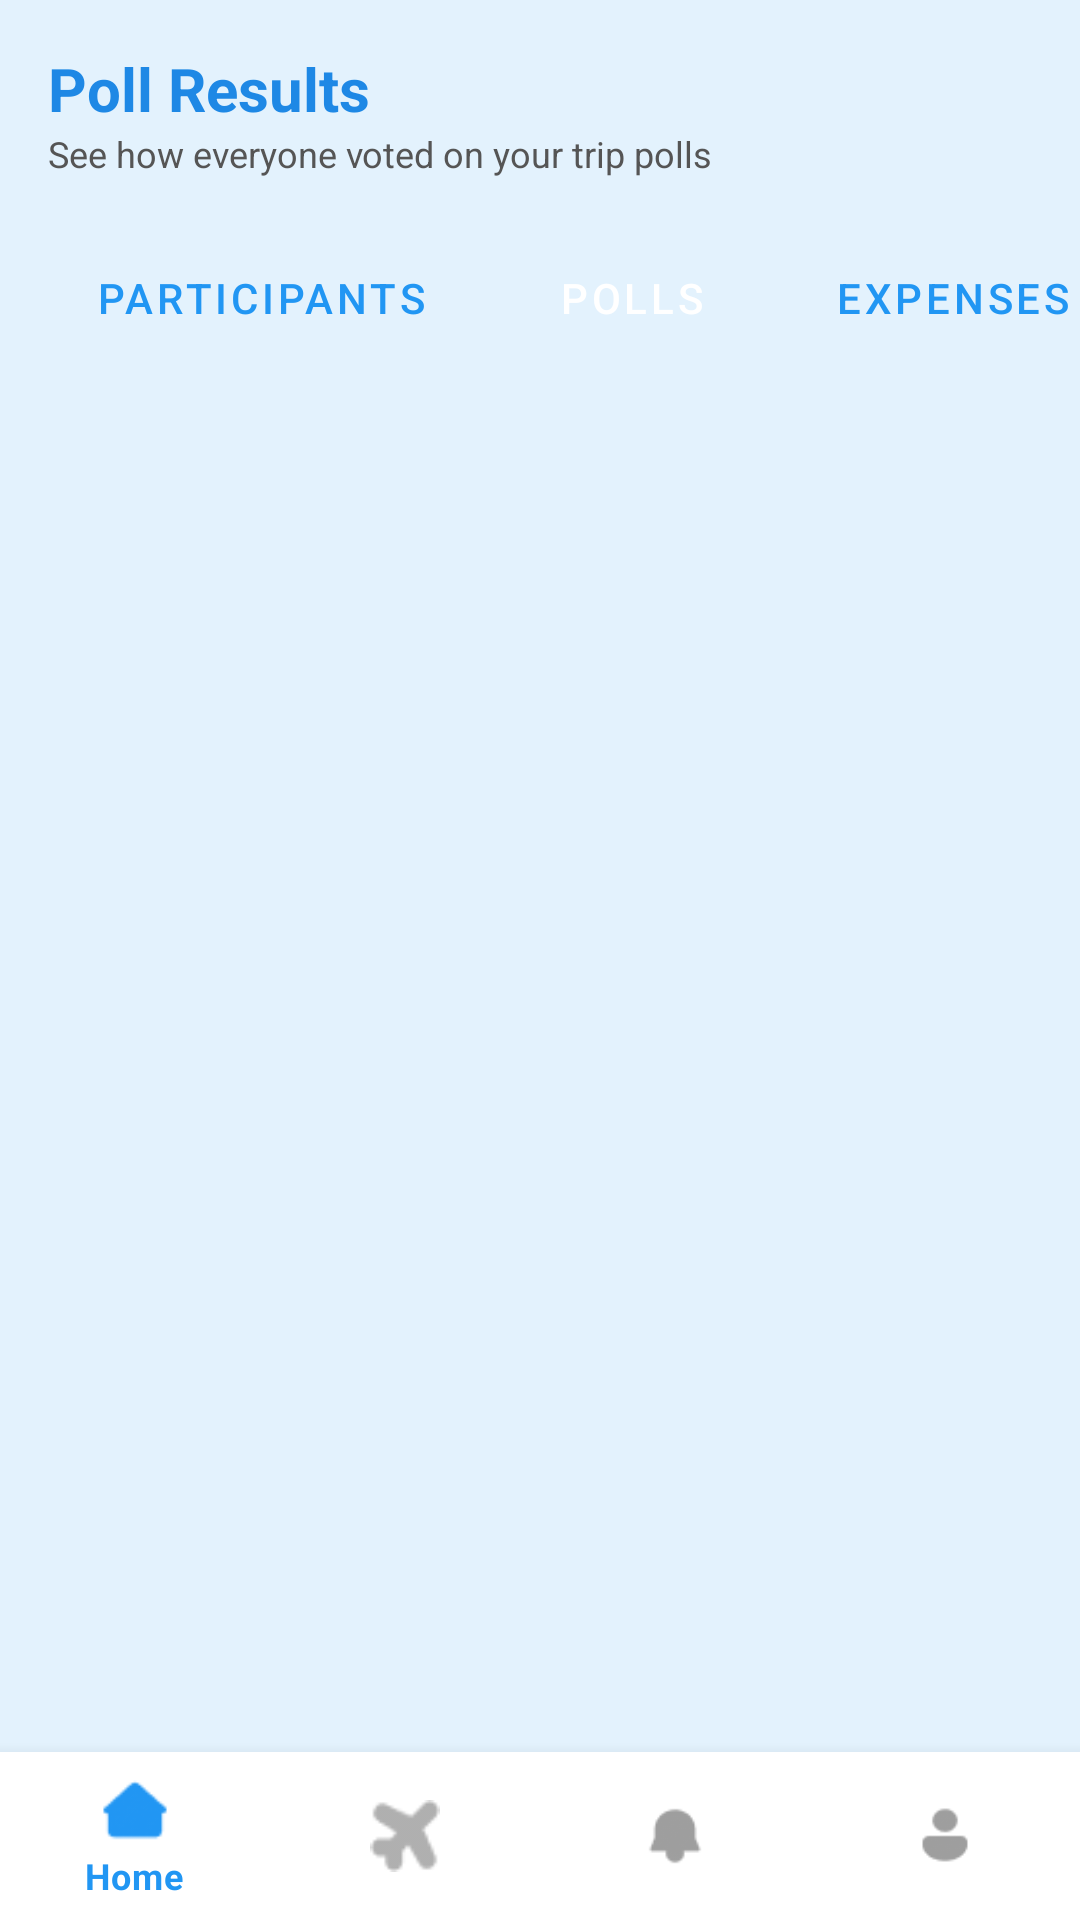

Write the Android layout XML for this screen, with the resource values it uses.
<!-- AndroidManifest.xml: application theme Theme.TripMate -->
<!-- res/layout/fragment_poll_results.xml -->
<?xml version="1.0" encoding="utf-8"?>
<androidx.constraintlayout.widget.ConstraintLayout
    xmlns:android="http://schemas.android.com/apk/res/android"
    xmlns:app="http://schemas.android.com/apk/res-auto"
    xmlns:tools="http://schemas.android.com/tools"
    android:layout_width="match_parent"
    android:layout_height="match_parent"
    android:background="#E3F2FD">

    
    <LinearLayout
        android:id="@+id/headerSection"
        android:layout_width="match_parent"
        android:layout_height="wrap_content"
        android:orientation="vertical"
        android:padding="16dp"
        app:layout_constraintTop_toTopOf="parent">

        <TextView
            android:id="@+id/tvTitle"
            android:layout_width="wrap_content"
            android:layout_height="wrap_content"
            android:text="Poll Results"
            android:textSize="20sp"
            android:textStyle="bold"
            android:textColor="#1E88E5"/>

        <TextView
            android:id="@+id/tvSubtitle"
            android:layout_width="wrap_content"
            android:layout_height="wrap_content"
            android:text="See how everyone voted on your trip polls"
            android:textColor="#555555"
            android:textSize="12sp"/>
    </LinearLayout>

    
    <HorizontalScrollView
        android:id="@+id/tabScroll"
        android:layout_width="match_parent"
        android:layout_height="wrap_content"
        android:scrollbars="none"
        app:layout_constraintTop_toBottomOf="@id/headerSection">

        <LinearLayout
            android:layout_width="wrap_content"
            android:layout_height="wrap_content"
            android:orientation="horizontal"
            android:paddingHorizontal="16dp">

            <Button
                android:id="@+id/tabParticipants"
                android:layout_width="wrap_content"
                android:layout_height="wrap_content"
                android:text="Participants"
                style="@style/Widget.MaterialComponents.Button.OutlinedButton"
                android:textColor="#2196F3"
                android:backgroundTint="#FFFFFF"
                android:layout_marginEnd="8dp"/>

            <Button
                android:id="@+id/tabPolls"
                android:layout_width="wrap_content"
                android:layout_height="wrap_content"
                android:text="Polls"
                style="@style/Widget.MaterialComponents.Button.OutlinedButton"
                android:textColor="#FFFFFF"
                android:backgroundTint="#2196F3"
                android:layout_marginEnd="8dp"/>

            <Button
                android:id="@+id/tabExpenses"
                android:layout_width="wrap_content"
                android:layout_height="wrap_content"
                android:text="Expenses"
                style="@style/Widget.MaterialComponents.Button.OutlinedButton"
                android:textColor="#2196F3"
                android:backgroundTint="#FFFFFF"
                android:layout_marginEnd="8dp"/>

            <Button
                android:id="@+id/tabDocs"
                android:layout_width="wrap_content"
                android:layout_height="wrap_content"
                android:text="Docs"
                style="@style/Widget.MaterialComponents.Button.OutlinedButton"
                android:textColor="#2196F3"
                android:backgroundTint="#FFFFFF"
                android:layout_marginEnd="8dp"/>

            <Button
                android:id="@+id/tabItinerary"
                android:layout_width="wrap_content"
                android:layout_height="wrap_content"
                android:text="Itinerary"
                style="@style/Widget.MaterialComponents.Button.OutlinedButton"
                android:textColor="#2196F3"
                android:backgroundTint="#FFFFFF"/>
        </LinearLayout>
    </HorizontalScrollView>

    
    <androidx.recyclerview.widget.RecyclerView
        android:id="@+id/recyclerResults"
        android:layout_width="0dp"
        android:layout_height="0dp"
        android:padding="16dp"
        app:layout_constraintTop_toBottomOf="@id/tabScroll"
        app:layout_constraintBottom_toTopOf="@id/bottomNav"
        app:layout_constraintStart_toStartOf="parent"
        app:layout_constraintEnd_toEndOf="parent"/>

    

    <com.google.android.material.bottomnavigation.BottomNavigationView
        android:id="@+id/bottomNav"
        android:layout_width="0dp"
        android:layout_height="wrap_content"
        android:background="#FFFFFF"
        app:itemIconTint="@color/nav_item_selector"
        app:itemTextColor="@color/nav_item_selector"
        app:menu="@menu/bottom_nav_menu"
        app:layout_constraintBottom_toBottomOf="parent"
        app:layout_constraintStart_toStartOf="parent"
        app:layout_constraintEnd_toEndOf="parent"/>
</androidx.constraintlayout.widget.ConstraintLayout>
<!-- resources referenced by this layout -->
<resources>
  <style name="Theme.TripMate" parent="Theme.MaterialComponents.DayNight.NoActionBar">
          
          <item name="colorPrimary">@color/primary_blue</item>
          <item name="colorPrimaryVariant">@color/icon_blue</item>
          <item name="colorOnPrimary">@color/white</item>
  
          
          <item name="colorSecondary">@color/teal_200</item>
          <item name="colorSecondaryVariant">@color/teal_700</item>
          <item name="colorOnSecondary">@color/black</item>
  
          
          <item name="android:statusBarColor">@color/primary_blue</item>
  
          
          <item name="android:windowBackground">@color/background_blue</item>
          <item name="colorBackground">@color/background_blue</item>
          <item name="colorSurface">@color/card_white</item>
          <item name="colorOnSurface">@color/black</item>
      </style>
  <color name="primary_blue">#3A4DE7</color>
  <color name="icon_blue">#6CA6F7</color>
  <color name="white">#FFFFFFFF</color>
  <color name="teal_200">#FF03DAC5</color>
  <color name="teal_700">#FF018786</color>
  <color name="black">#FF000000</color>
  <color name="background_blue">#E6F3FC</color>
  <color name="card_white">#FFFFFFFF</color>
</resources>
